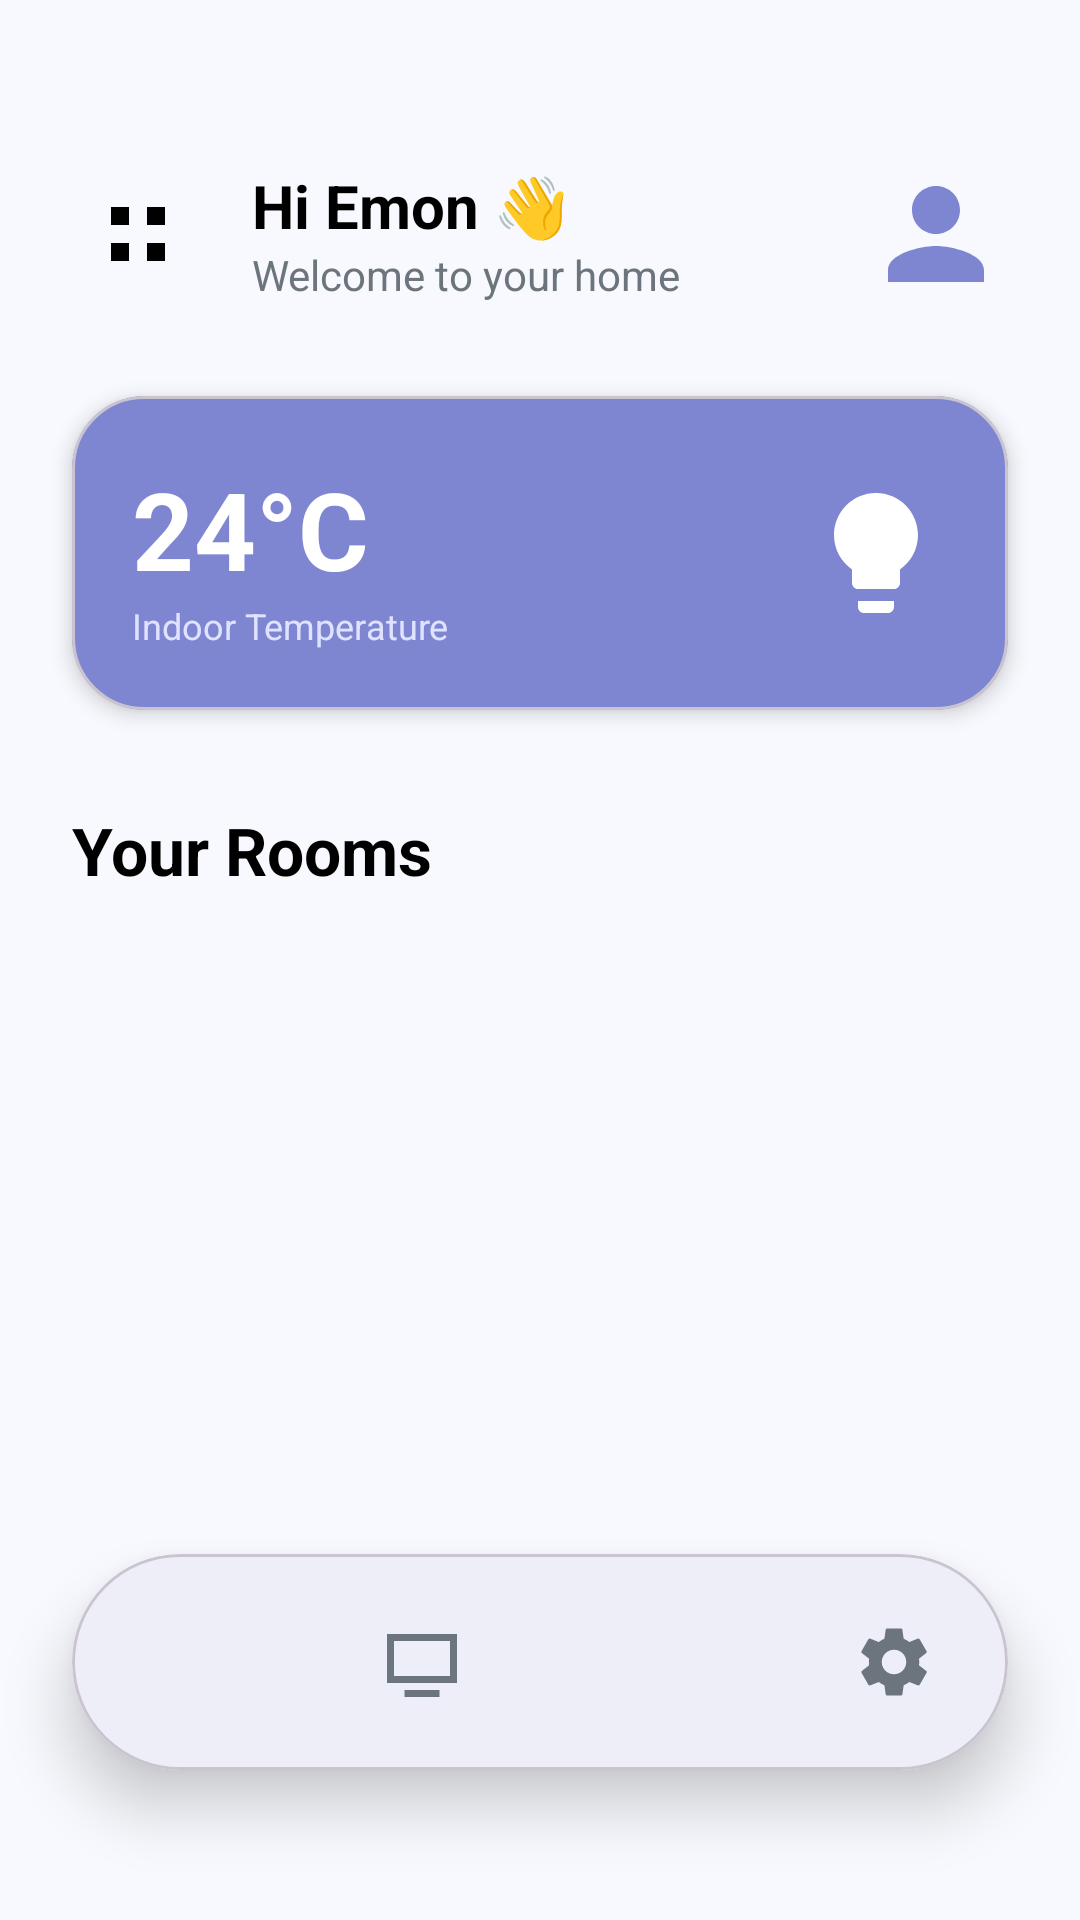

The Android layout XML behind this screen, and the referenced resources:
<!-- AndroidManifest.xml: application theme Theme.Smart_Home_iot_controller -->
<!-- res/layout/activity_home_dashboard.xml -->
<?xml version="1.0" encoding="utf-8"?>

<androidx.drawerlayout.widget.DrawerLayout xmlns:android="http://schemas.android.com/apk/res/android"
    xmlns:app="http://schemas.android.com/apk/res-auto"
    xmlns:tools="http://schemas.android.com/tools"
    android:id="@+id/main"
    android:layout_width="match_parent"
    android:layout_height="match_parent"
    android:fitsSystemWindows="true">

    <androidx.constraintlayout.widget.ConstraintLayout
        android:layout_width="match_parent"
        android:layout_height="match_parent"
        android:background="@color/bg_light">

        <androidx.core.widget.NestedScrollView
            android:layout_width="match_parent"
            android:layout_height="0dp"
            android:fillViewport="true"
            app:layout_constraintBottom_toTopOf="@+id/bottomNavContainer"
            app:layout_constraintTop_toTopOf="parent">

            <androidx.constraintlayout.widget.ConstraintLayout
                android:layout_width="match_parent"
                android:layout_height="wrap_content"
                android:paddingBottom="24dp">

                <ImageView
                    android:id="@+id/ivMenu"
                    android:layout_width="44dp"
                    android:layout_height="44dp"
                    android:layout_marginStart="24dp"
                    android:layout_marginTop="56dp"
                    android:background="?attr/selectableItemBackgroundBorderless"
                    android:padding="10dp"
                    android:src="@drawable/ic_grid"
                    app:layout_constraintStart_toStartOf="parent"
                    app:layout_constraintTop_toTopOf="parent"
                    app:tint="@color/text_main_light" />

                <LinearLayout
                    android:id="@+id/llGreeting"
                    android:layout_width="wrap_content"
                    android:layout_height="wrap_content"
                    android:layout_marginStart="16dp"
                    android:orientation="vertical"
                    app:layout_constraintBottom_toBottomOf="@id/ivMenu"
                    app:layout_constraintStart_toEndOf="@id/ivMenu"
                    app:layout_constraintTop_toTopOf="@id/ivMenu">

                    <TextView
                        android:layout_width="wrap_content"
                        android:layout_height="wrap_content"
                        android:text="Hi Emon 👋"
                        android:textColor="@color/text_main_light"
                        android:textSize="20sp"
                        android:textStyle="bold" />

                    <TextView
                        android:layout_width="wrap_content"
                        android:layout_height="wrap_content"
                        android:text="Welcome to your home"
                        android:textColor="@color/text_sub_light"
                        android:textSize="14sp" />
                </LinearLayout>

                <com.google.android.material.imageview.ShapeableImageView
                    android:id="@+id/ivAvatar"
                    android:layout_width="48dp"
                    android:layout_height="48dp"
                    android:layout_marginEnd="24dp"
                    android:scaleType="centerCrop"
                    android:src="@drawable/ic_avatar_placeholder"
                    app:layout_constraintBottom_toBottomOf="@id/ivMenu"
                    app:layout_constraintEnd_toEndOf="parent"
                    app:layout_constraintTop_toTopOf="@id/ivMenu"
                    app:shapeAppearanceOverlay="@style/ShapeAppearance.Material3.Corner.Full" />

                <com.google.android.material.card.MaterialCardView
                    android:id="@+id/cardClimateSummary"
                    android:layout_width="0dp"
                    android:layout_height="wrap_content"
                    android:layout_marginHorizontal="24dp"
                    android:layout_marginTop="32dp"
                    app:cardBackgroundColor="@color/primary_purple"
                    app:cardCornerRadius="24dp"
                    app:cardElevation="4dp"
                    app:layout_constraintEnd_toEndOf="parent"
                    app:layout_constraintStart_toStartOf="parent"
                    app:layout_constraintTop_toBottomOf="@id/ivMenu">

                    <androidx.constraintlayout.widget.ConstraintLayout
                        android:layout_width="match_parent"
                        android:layout_height="wrap_content"
                        android:padding="20dp">

                        <TextView
                            android:id="@+id/tvCurrentTemp"
                            android:layout_width="wrap_content"
                            android:layout_height="wrap_content"
                            android:text="24°C"
                            android:textColor="@color/white"
                            android:textSize="36sp"
                            android:textStyle="bold"
                            app:layout_constraintStart_toStartOf="parent"
                            app:layout_constraintTop_toTopOf="parent" />

                        <TextView
                            android:layout_width="wrap_content"
                            android:layout_height="wrap_content"
                            android:text="Indoor Temperature"
                            android:textColor="#E0E3FF"
                            android:textSize="12sp"
                            app:layout_constraintStart_toStartOf="parent"
                            app:layout_constraintTop_toBottomOf="@id/tvCurrentTemp" />

                        <ImageView
                            android:layout_width="48dp"
                            android:layout_height="48dp"
                            android:src="@drawable/ic_light"
                            app:layout_constraintBottom_toBottomOf="parent"
                            app:layout_constraintEnd_toEndOf="parent"
                            app:layout_constraintTop_toTopOf="parent"
                            app:tint="@color/white" />
                    </androidx.constraintlayout.widget.ConstraintLayout>
                </com.google.android.material.card.MaterialCardView>

                <TextView
                    android:id="@+id/tvRoomHeader"
                    android:layout_width="wrap_content"
                    android:layout_height="wrap_content"
                    android:layout_marginStart="24dp"
                    android:layout_marginTop="32dp"
                    android:text="Your Rooms"
                    android:textColor="@color/text_main_light"
                    android:textSize="22sp"
                    android:textStyle="bold"
                    app:layout_constraintStart_toStartOf="parent"
                    app:layout_constraintTop_toBottomOf="@id/cardClimateSummary" />

                <androidx.recyclerview.widget.RecyclerView
                    android:id="@+id/rvRooms"
                    android:layout_width="match_parent"
                    android:layout_height="wrap_content"
                    android:layout_marginTop="16dp"
                    android:clipToPadding="false"
                    android:nestedScrollingEnabled="false"
                    android:paddingHorizontal="16dp"
                    app:layout_constraintTop_toBottomOf="@id/tvRoomHeader"
                    tools:listitem="@layout/item_room_card" />

            </androidx.constraintlayout.widget.ConstraintLayout>
        </androidx.core.widget.NestedScrollView>

        
        <com.google.android.material.card.MaterialCardView
            android:id="@+id/bottomNavContainer"
            android:layout_width="0dp"
            android:layout_height="72dp"
            android:layout_marginHorizontal="24dp"
            android:layout_marginBottom="50dp"
            app:cardBackgroundColor="@color/white"
            app:cardCornerRadius="36dp"
            app:cardElevation="12dp"
            app:layout_constraintBottom_toBottomOf="parent"
            app:layout_constraintEnd_toEndOf="parent"
            app:layout_constraintStart_toStartOf="parent">

            <androidx.constraintlayout.widget.ConstraintLayout
                android:layout_width="match_parent"
                android:layout_height="match_parent"
                android:paddingHorizontal="24dp">

                <ImageView
                    android:id="@+id/nav_home"
                    android:layout_width="28dp"
                    android:layout_height="28dp"
                    android:src="@drawable/ic_home_active"
                    app:layout_constraintBottom_toBottomOf="parent"
                    app:layout_constraintEnd_toStartOf="@+id/nav_devices"
                    app:layout_constraintHorizontal_chainStyle="spread_inside"
                    app:layout_constraintStart_toStartOf="parent"
                    app:layout_constraintTop_toTopOf="parent"
                    app:tint="@color/primary_purple" />

                <ImageView
                    android:id="@+id/nav_devices"
                    android:layout_width="28dp"
                    android:layout_height="28dp"
                    android:src="@drawable/ic_devices"
                    app:layout_constraintBottom_toBottomOf="parent"
                    app:layout_constraintEnd_toStartOf="@+id/nav_notifications"
                    app:layout_constraintStart_toEndOf="@+id/nav_home"
                    app:layout_constraintTop_toTopOf="parent"
                    app:tint="@color/text_sub_light" />

                <ImageView
                    android:id="@+id/nav_notifications"
                    android:layout_width="28dp"
                    android:layout_height="28dp"
                    android:src="@drawable/ic_notification"
                    app:layout_constraintBottom_toBottomOf="parent"
                    app:layout_constraintEnd_toStartOf="@+id/nav_settings"
                    app:layout_constraintStart_toEndOf="@+id/nav_devices"
                    app:layout_constraintTop_toTopOf="parent"
                    app:tint="@color/text_sub_light" />

                <ImageView
                    android:id="@+id/nav_settings"
                    android:layout_width="28dp"
                    android:layout_height="28dp"
                    android:src="@drawable/ic_settings"
                    app:layout_constraintBottom_toBottomOf="parent"
                    app:layout_constraintEnd_toEndOf="parent"
                    app:layout_constraintStart_toEndOf="@+id/nav_notifications"
                    app:layout_constraintTop_toTopOf="parent"
                    app:tint="@color/text_sub_light" />

            </androidx.constraintlayout.widget.ConstraintLayout>
        </com.google.android.material.card.MaterialCardView>

    </androidx.constraintlayout.widget.ConstraintLayout>

    <com.google.android.material.navigation.NavigationView
        android:id="@+id/nav_view"
        android:layout_width="wrap_content"
        android:layout_height="match_parent"
        android:layout_gravity="start"
        android:background="#1A1C1E"
        android:fitsSystemWindows="true"
        app:headerLayout="@layout/nav_header_main"
        app:itemIconTint="@color/nav_item_color"
        app:itemTextColor="@color/nav_item_color"
        app:menu="@menu/nav_menu" />

</androidx.drawerlayout.widget.DrawerLayout>
<!-- res/layout/item_room_card.xml (included above) -->
<?xml version="1.0" encoding="utf-8"?>

<com.google.android.material.card.MaterialCardView xmlns:android="http://schemas.android.com/apk/res/android"
    xmlns:app="http://schemas.android.com/apk/res-auto"
    android:id="@+id/cardRoom"
    android:layout_width="match_parent"
    android:layout_height="wrap_content"
    android:layout_margin="8dp"
    app:cardBackgroundColor="@color/card_purple_light"
    app:cardCornerRadius="24dp"
    app:cardElevation="0dp">

    <androidx.constraintlayout.widget.ConstraintLayout
        android:layout_width="match_parent"
        android:layout_height="wrap_content"
        android:padding="20dp">

        <ImageView
            android:id="@+id/ivRoomIcon"
            android:layout_width="44dp"
            android:layout_height="44dp"
            android:background="@drawable/bg_icon_circle"
            android:padding="10dp"
            android:src="@drawable/ic_living_room"
            app:layout_constraintStart_toStartOf="parent"
            app:layout_constraintTop_toTopOf="parent"
            app:tint="@color/primary_purple" />

        <TextView
            android:id="@+id/tvRoomName"
            android:layout_width="0dp"
            android:layout_height="wrap_content"
            android:layout_marginTop="16dp"
            android:text="Living Room"
            android:textAppearance="?attr/textAppearanceTitleMedium"
            android:textColor="@color/text_main_light"
            android:textStyle="bold"
            app:layout_constraintEnd_toEndOf="parent"
            app:layout_constraintStart_toStartOf="parent"
            app:layout_constraintTop_toBottomOf="@id/ivRoomIcon" />

        <TextView
            android:id="@+id/tvDeviceCount"
            android:layout_width="wrap_content"
            android:layout_height="wrap_content"
            android:layout_marginTop="2dp"
            android:text="6 devices"
            android:textAppearance="?attr/textAppearanceBodySmall"
            android:textColor="@color/text_sub_light"
            app:layout_constraintStart_toStartOf="parent"
            app:layout_constraintTop_toBottomOf="@id/tvRoomName" />

        <com.google.android.material.switchmaterial.SwitchMaterial
            android:id="@+id/switchRoom"
            android:layout_width="wrap_content"
            android:layout_height="wrap_content"
            android:layout_marginTop="12dp"
            android:checked="true"
            app:layout_constraintStart_toStartOf="parent"
            app:layout_constraintTop_toBottomOf="@id/tvDeviceCount" />

    </androidx.constraintlayout.widget.ConstraintLayout>
</com.google.android.material.card.MaterialCardView>
<!-- res/layout/nav_header_main.xml (included above) -->
<?xml version="1.0" encoding="utf-8"?>

<LinearLayout xmlns:android="http://schemas.android.com/apk/res/android"
    android:layout_width="match_parent"
    android:layout_height="176dp"
    android:background="@color/primary_purple"
    android:gravity="bottom"
    android:orientation="vertical"
    android:padding="16dp"
    android:theme="@style/ThemeOverlay.AppCompat.Dark">

    <ImageView
        android:id="@+id/imageView"
        android:layout_width="wrap_content"
        android:layout_height="wrap_content"
        android:contentDescription="@string/app_name"
        android:paddingTop="8dp"
        android:src="@mipmap/ic_launcher_round" />

    <TextView
        android:layout_width="match_parent"
        android:layout_height="wrap_content"
        android:paddingTop="8dp"
        android:text="@string/app_name"
        android:textAppearance="@style/TextAppearance.AppCompat.Body1" />

    <TextView
        android:id="@+id/textView"
        android:layout_width="wrap_content"
        android:layout_height="wrap_content"
        android:text="emon@example.com" />
</LinearLayout>
<!-- resources referenced by this layout -->
<resources>
  <color name="bg_light">#F8F9FE</color>
  <color name="card_purple_light">#E7E9FF</color>
  <color name="primary_purple">#7E86D2</color>
  <color name="text_main_light">#000000</color>
  <color name="text_sub_light">#6C757D</color>
  <color name="white">#FFFFFF</color>
  <!-- drawable bg_icon_circle (drawable) -->
  <?xml version="1.0" encoding="utf-8"?>
  
  <shape xmlns:android="http://schemas.android.com/apk/res/android">
      <corners android:radius="100dp" />
  </shape>
  <!-- drawable ic_avatar_placeholder (drawable) -->
  <vector xmlns:android="http://schemas.android.com/apk/res/android"
      android:width="24dp"
      android:height="24dp"
      android:viewportWidth="24"
      android:viewportHeight="24">
      <path
          android:fillColor="#7E86D2"
          android:pathData="M12,12c2.21,0 4,-1.79 4,-4s-1.79,-4 -4,-4 -4,1.79 -4,4 1.79,4 4,4zM12,14c-2.67,0 -8,1.34 -8,4v2h16v-2c0,-2.66 -5.33,-4 -8,-4z" />
  </vector>
  <!-- drawable ic_devices (drawable) -->
  <vector xmlns:android="http://schemas.android.com/apk/res/android"
      android:width="24dp"
      android:height="24dp"
      android:viewportWidth="24"
      android:viewportHeight="24">
      <path
          android:fillColor="#000000"
          android:pathData="M4,6H20V16H4V6M2,4V18H22V4H2M7,20H17V22H7V20Z" />
  </vector>
  <!-- drawable ic_grid (drawable) -->
  <vector xmlns:android="http://schemas.android.com/apk/res/android"
      android:width="24dp"
      android:height="24dp"
      android:viewportWidth="24"
      android:viewportHeight="24">
      <path
          android:fillColor="#000000"
          android:pathData="M3,3H9V9H3V3M15,3H21V9H15V3M3,15H9V21H3V15M15,15H21V21H15V15Z" />
  </vector>
  <!-- drawable ic_light (drawable) -->
  <vector xmlns:android="http://schemas.android.com/apk/res/android"
      android:width="24dp"
      android:height="24dp"
      android:viewportWidth="24"
      android:viewportHeight="24">
      <path
          android:fillColor="#000000"
          android:pathData="M9,21c0,0.55 0.45,1 1,1h4c0.55,0 1,-0.45 1,-1v-1H9v1zM12,2C8.14,2 5,5.14 5,9c0,2.38 1.19,4.47 3,5.74V17c0,0.55 0.45,1 1,1h6c0.55,0 1,-0.45 1,-1v-2.26c1.81,-1.27 3,-3.36 3,-5.74 0,-3.86 -3.14,-7 -7,-7z" />
  </vector>
  <!-- drawable ic_living_room (drawable) -->
  <vector xmlns:android="http://schemas.android.com/apk/res/android"
      android:width="24dp"
      android:height="24dp"
      android:viewportWidth="24"
      android:viewportHeight="24">
      <path
          android:fillColor="#000000"
          android:pathData="M18,10V7c0,-1.1 -0.9,-2 -2,-2H8c-1.1,0 -2,0.9 -2,2v3c-1.1,0 -2,0.9 -2,2v5c0,1.1 0.9,2 2,2h12c1.1,0 2,-0.9 2,-2v-5c0,-1.1 -0.9,-2 -2,-2zM8,7h8v3H8V7zM4,17v-5h16v5H4z" />
  </vector>
  <string name="app_name">Smart_Home_iot_controller</string>
  <style name="Theme.Smart_Home_iot_controller" parent="Theme.Material3.DayNight.NoActionBar">
  
          <item name="colorPrimary">@color/primary</item>
          <item name="colorSecondary">@color/secondary</item>
  
          
          <item name="android:colorBackground">@color/background_light</item>
          <item name="colorSurface">@color/surface_light</item>
  
          <item name="android:statusBarColor">@color/surface_light</item>
          <item name="android:windowLightStatusBar">true</item>
  
      </style>
  <color name="primary">#7E86D2</color>
  <color name="secondary">#56CCF2</color>
  <color name="background_light">#F8F9FE</color>
  <color name="surface_light">#FFFFFF</color>
</resources>
